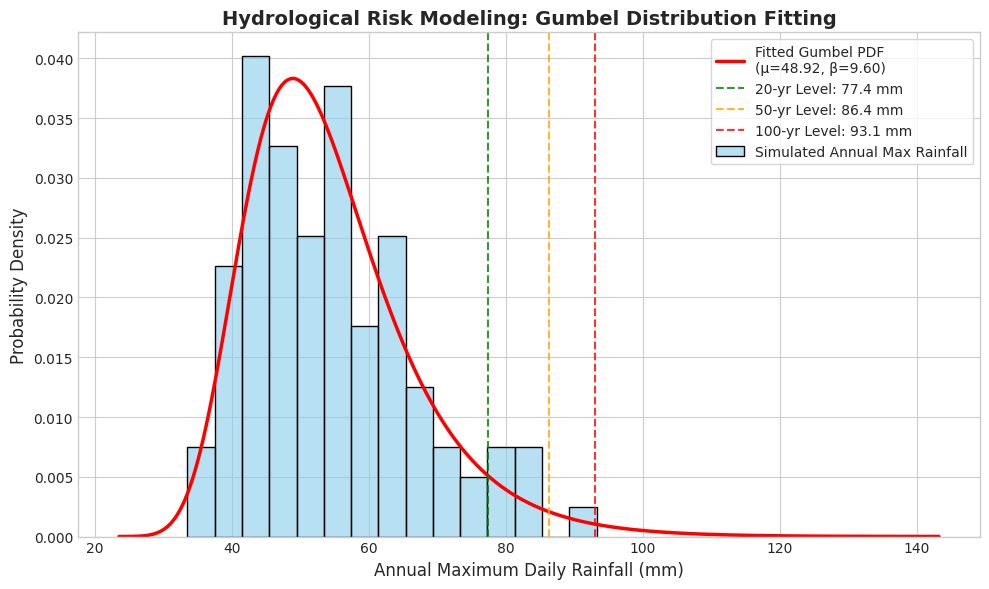

Reproduce this figure in Python.
import numpy as np
import matplotlib.pyplot as plt
from scipy.stats import gumbel_r
import seaborn as sns

# Setting visual style for a professional look
plt.style.use('seaborn-v0_8-whitegrid')
plt.rcParams['font.sans-serif'] = ['Arial']

def solve_hydrology_risk():
    # 1. Generate Simulated Rainfall Data
    # Assume the true parameters: mu (location) = 50, beta (scale) = 10
    # In reality, this data would come from historical observations.
    np.random.seed(42)
    data = gumbel_r.rvs(loc=50, scale=10, size=100)
    
    # 2. Maximum Likelihood Estimation (MLE)
    # The .fit() method in scipy uses MLE to estimate the parameters
    # mu_hat is the location parameter, beta_hat is the scale parameter
    mu_hat, beta_hat = gumbel_r.fit(data)
    
    print(f"--- Gumbel Distribution Parameters (MLE) ---")
    print(f"Location Parameter (μ): {mu_hat:.4f}")
    print(f"Scale Parameter (β): {beta_hat:.4f}\n")

    # 3. Return Period Analysis
    # The Return Period T is defined as: T = 1 / (1 - F(x))
    # Therefore, the Cumulative Distribution Function (CDF) F(x) = 1 - 1/T
    # The Return Level x_T = mu - beta * ln(-ln(F(x)))
    return_periods = [20, 50, 100]
    return_levels = {}

    print(f"--- Return Period Rainfall Depths (mm) ---")
    for T in return_periods:
        # Calculate the probability for the specific return period
        prob = 1 - (1 / T)
        # Calculate the return level using the Percent Point Function (Inverse of CDF)
        level = gumbel_r.ppf(prob, loc=mu_hat, scale=beta_hat)
        return_levels[T] = level
        print(f"{T}-year return period: {level:.2f} mm")

    # 4. Visualization
    fig, ax = plt.subplots(figsize=(10, 6))

    # Histogram of simulated data (Density=True for comparison with PDF)
    sns.histplot(data, bins=15, kde=False, stat="density", color='skyblue', 
                 alpha=0.6, label='Simulated Annual Max Rainfall')

    # Plot the fitted Gumbel PDF
    x = np.linspace(min(data) - 10, max(data) + 50, 1000)
    pdf_fitted = gumbel_r.pdf(x, loc=mu_hat, scale=beta_hat)
    ax.plot(x, pdf_fitted, 'r-', lw=2.5, label=f'Fitted Gumbel PDF\n(μ={mu_hat:.2f}, β={beta_hat:.2f})')

    # Mark Return Periods on the plot
    colors = ['green', 'orange', 'red']
    for (T, level), color in zip(return_levels.items(), colors):
        ax.axvline(level, color=color, linestyle='--', alpha=0.8, 
                   label=f'{T}-yr Level: {level:.1f} mm')

    # Aesthetics
    ax.set_title('Hydrological Risk Modeling: Gumbel Distribution Fitting', fontsize=14, fontweight='bold')
    ax.set_xlabel('Annual Maximum Daily Rainfall (mm)', fontsize=12)
    ax.set_ylabel('Probability Density', fontsize=12)
    ax.legend(frameon=True, fontsize=10)
    
    plt.tight_layout()
    plt.show()

if __name__ == "__main__":
    solve_hydrology_risk()
    
